The GitHub repository honorine22/ml-final-capstone contains a labelled image folder "processed" with 4 categories: broken, good, impurity, mold. Examples follow, each with its label.

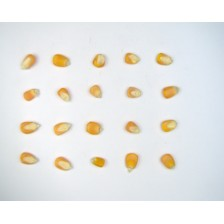
Label: good

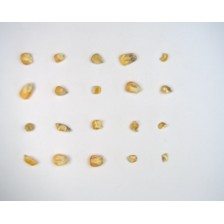
Label: mold

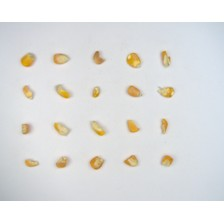
Label: broken

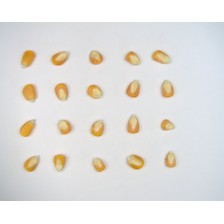
Label: good

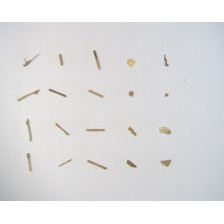
Label: impurity

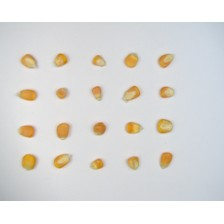
Label: good
